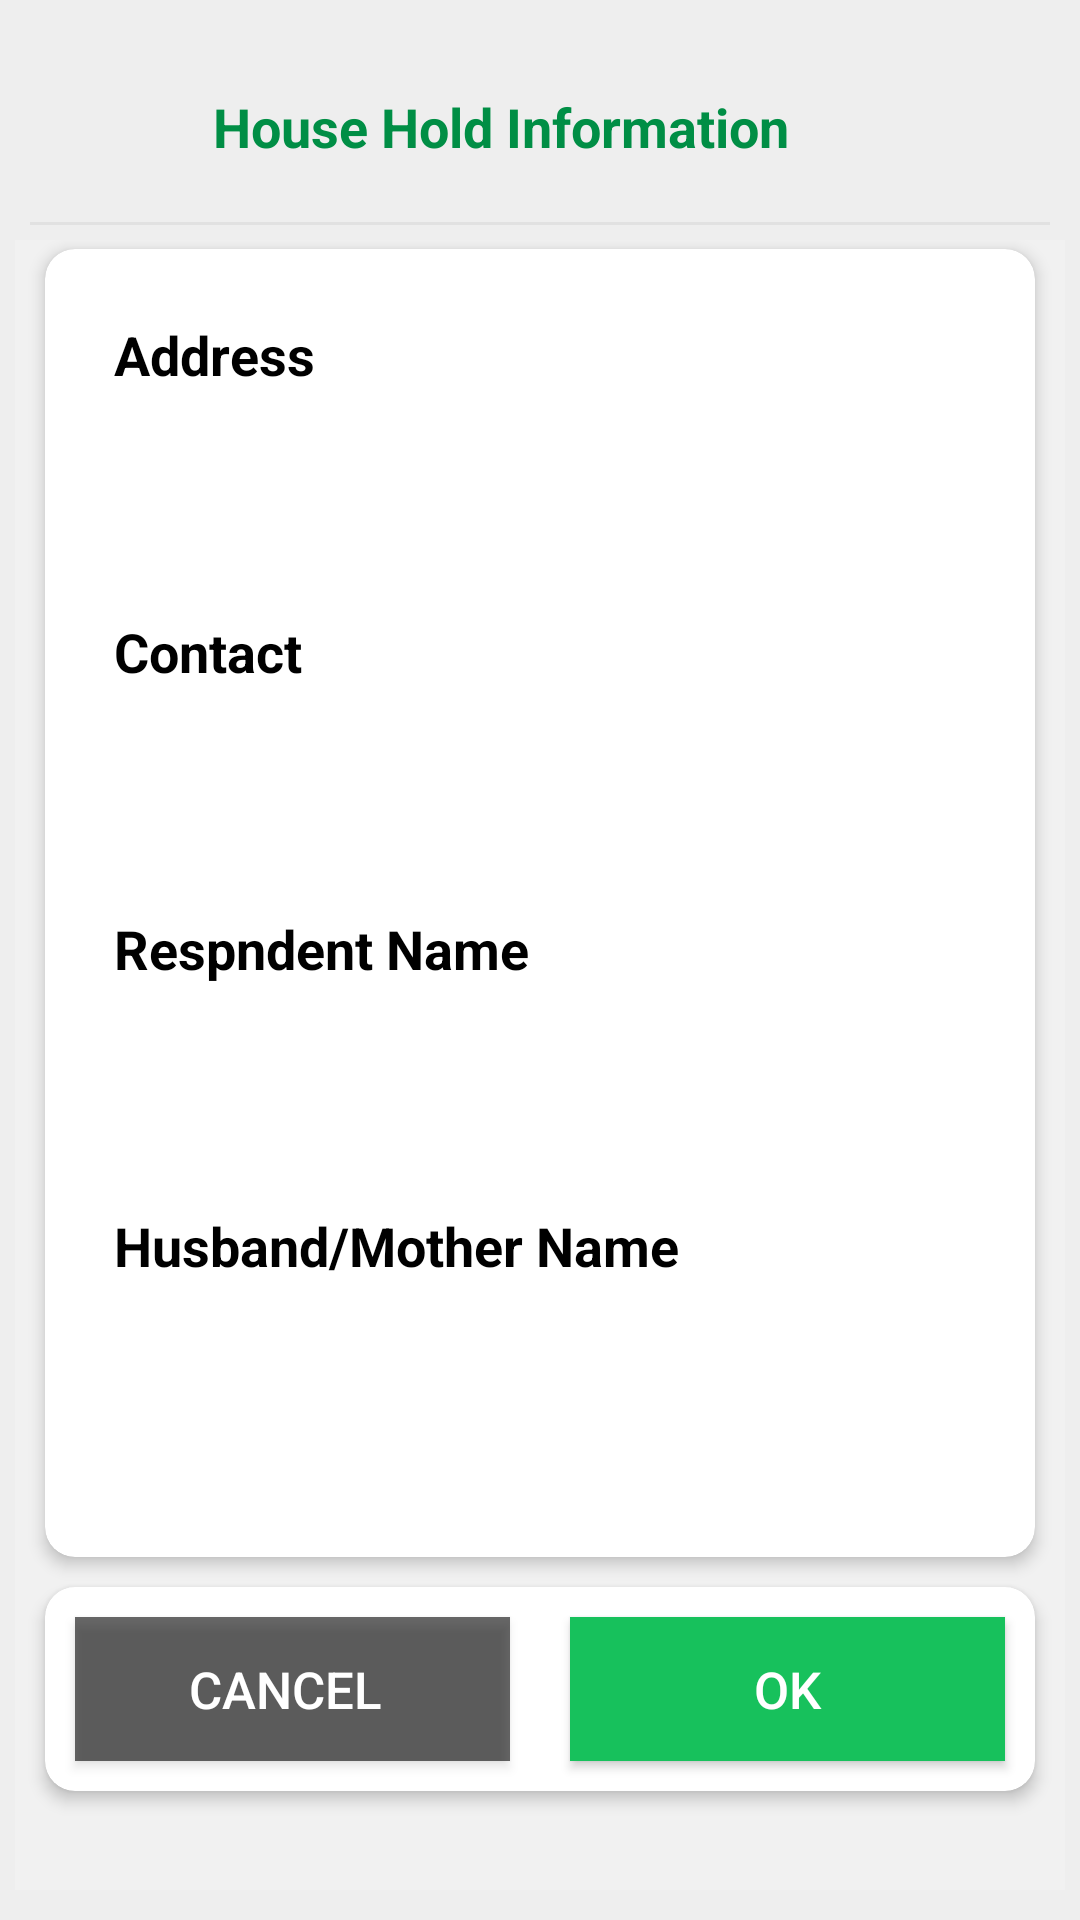

Write the Android layout XML for this screen, with the resource values it uses.
<!-- AndroidManifest.xml: application theme AppTheme -->
<!-- res/layout/dialogpendinghh.xml -->
<?xml version="1.0" encoding="utf-8"?>
<LinearLayout xmlns:android="http://schemas.android.com/apk/res/android"
    android:layout_width="match_parent"
    android:layout_height="match_parent"
    android:layout_marginTop="10dp"
    android:background="#EEEEEE"
    android:orientation="vertical">

    <LinearLayout
        android:layout_width="fill_parent"
        android:layout_height="wrap_content"
        android:layout_marginTop="10dp"
        >
        <ImageView
            android:layout_width="64dp"
            android:layout_height="64dp"
            android:src="@drawable/uncolor"
            />
        <TextView
            style="@style/TextView"
            android:text="House Hold Information"
            android:layout_marginTop="20dp"
            android:layout_marginLeft="7dp"
            android:textColor="#008E45"

            />

    </LinearLayout>
    <View
        android:layout_width="match_parent"
        android:layout_height="1dp"
        android:layout_marginLeft="10dp"
        android:layout_marginRight="10dp"
        android:background="@color/hitnscolor" />


    <ScrollView
        android:layout_width="match_parent"
        android:layout_height="fill_parent"
        android:layout_marginBottom="5dp"
        android:fadeScrollbars="false"
        android:fillViewport="true"
        android:paddingBottom="5dp"
        android:paddingLeft="5dp"
        android:paddingRight="5dp"
        android:paddingTop="5dp"
        android:scrollbarSize="50dip">
        
        <LinearLayout
            android:layout_width="match_parent"
            android:layout_height="wrap_content"
            android:background="#F1F1F1"
            android:orientation="vertical">










            
            <androidx.cardview.widget.CardView style="@style/Q_CardView"


                >



                <LinearLayout
                    android:id="@+id/lv_lhwf1b1"
                    style="@style/Q_Linerlayout_v"

                    >

                    <TextView

                        style="@style/TextView"
                        android:text="Address"

                        />

                    <EditText
                        style="@style/EditText_varchar"
                        android:id="@+id/addres"
                       android:textStyle="italic"
                        android:enabled="false"
                        />


                    <TextView

                        style="@style/TextView"
                        android:text="Contact"

                        />

                    <EditText
                        style="@style/EditText_varchar"
                        android:id="@+id/contact"
                        android:textStyle="italic"
                        android:enabled="false"
                        />



                    <TextView

                        style="@style/TextView"
                        android:text="Respndent Name"

                        />

                    <EditText
                        style="@style/EditText_varchar"
                        android:id="@+id/respondent"
                        android:textStyle="italic"
                        android:enabled="false"
                        />

                    <TextView

                        style="@style/TextView"
                        android:text="Husband/Mother Name"

                        />

                    <EditText
                        style="@style/EditText_varchar"
                        android:id="@+id/mohter"
                        android:textStyle="italic"
                        android:enabled="false"
                        />



                </LinearLayout>


            </androidx.cardview.widget.CardView>
            









            
            <androidx.cardview.widget.CardView
                style="@style/Q_CardView"
                android:layout_margin="10dp"

                >



                <LinearLayout
                    android:layout_width="fill_parent"
                    android:layout_height="fill_parent">


                <Button
                    android:id="@+id/btn_cancel"
                    style="@style/Button_collder"
                    android:layout_margin="10dp"
                    android:layout_weight="50"
                    android:text="Cancel " />

                    <Button
                        android:id="@+id/btn_ok"
                        style="@style/Button_Next"
                        android:layout_margin="10dp"
                        android:layout_weight="50"
                        android:text="OK" />
                </LinearLayout>


            </androidx.cardview.widget.CardView>

            


        </LinearLayout>

    </ScrollView>


</LinearLayout>
<!-- resources referenced by this layout -->
<resources>
  <color name="hitnscolor">#e1e1e1</color>
  <style name="Button_Next">
          <item name="android:layout_width">match_parent</item>
          <item name="android:layout_height">wrap_content</item>
          <item name="android:textSize">17sp</item>
          <item name="android:background">@color/colorAccent</item>
          <item name="android:textColor">@color/white</item>
      </style>
  <style name="Button_collder">
          <item name="android:layout_width">match_parent</item>
          <item name="android:layout_height">wrap_content</item>
          <item name="android:textSize">17sp</item>
          <item name="android:background">@color/black_overlay</item>
          <item name="android:textColor">@color/white</item>
      </style>
  <style name="EditText_varchar">
          <item name="android:layout_width">match_parent</item>
          <item name="android:layout_height">wrap_content</item>
          <item name="android:background">@drawable/et_style</item>
          <item name="android:textSize">16sp</item>
          <item name="android:layout_margin">10dp</item>
          <item name="android:padding">10dp</item>
          <item name="android:inputType">textEmailAddress</item>
          <item name="android:imeOptions">actionDone</item>
          <item name="android:singleLine">true</item>
          
  
          <item name="android:digits">[a-zA-Z
              ]+ABCDEFGHIJKLMNOPQRSTUVWXYZ abcdefghijklmnopqrstuvwxyz0123456789
          </item>
  
      </style>
  <style name="Q_CardView">
  
          <item name="android:layout_width">match_parent</item>
          <item name="android:layout_height">wrap_content</item>
          <item name="android:layout_marginTop">3dp</item>
          <item name="android:layout_marginRight">10dp</item>
          <item name="android:layout_marginLeft">10dp</item>
  
          <item name="android:layout_marginBottom">0dp</item>
  
          <item name="cardCornerRadius">10dp</item>
          <item name="cardElevation">3dp</item>
  
  
      </style>
  <style name="Q_Linerlayout_v">
          <item name="android:layout_width">match_parent</item>
          <item name="android:layout_height">wrap_content</item>
          <item name="android:layout_marginLeft">10dp</item>
          <item name="android:layout_marginRight">10dp</item>
          <item name="android:layout_marginTop">10dp</item>
          <item name="android:layout_marginBottom">10dp</item>
          <item name="android:orientation">vertical</item>
          <item name="android:padding">10dp</item>
      </style>
  <style name="AppTheme" parent="Theme.AppCompat.Light.DarkActionBar">
          
          <item name="colorPrimary">@color/colorPrimary</item>
          <item name="colorPrimaryDark">@color/colorPrimaryDark</item>
          <item name="colorAccent">@color/colorAccent</item>
  
          <item name="android:actionBarSize">80dp</item>
          <item name="actionBarSize">80dp</item>
  
          
          <item name="android:spinnerItemStyle">
              @style/spinnerItemStyle
          </item>
  
          
      </style>
  <color name="colorAccent">#17c15c</color>
  <color name="white">#FFF</color>
  <color name="black_overlay">#96000000</color>
  <color name="black">#000</color>
  <color name="colorPrimary">#14AA51</color>
  <color name="colorPrimaryDark">#929292</color>
  <style name="spinnerItemStyle">
          <item name="android:padding">10dp</item>
          <item name="android:textSize">16sp</item>
          <item name="android:textColor">@color/black</item>
  
      </style>
</resources>
